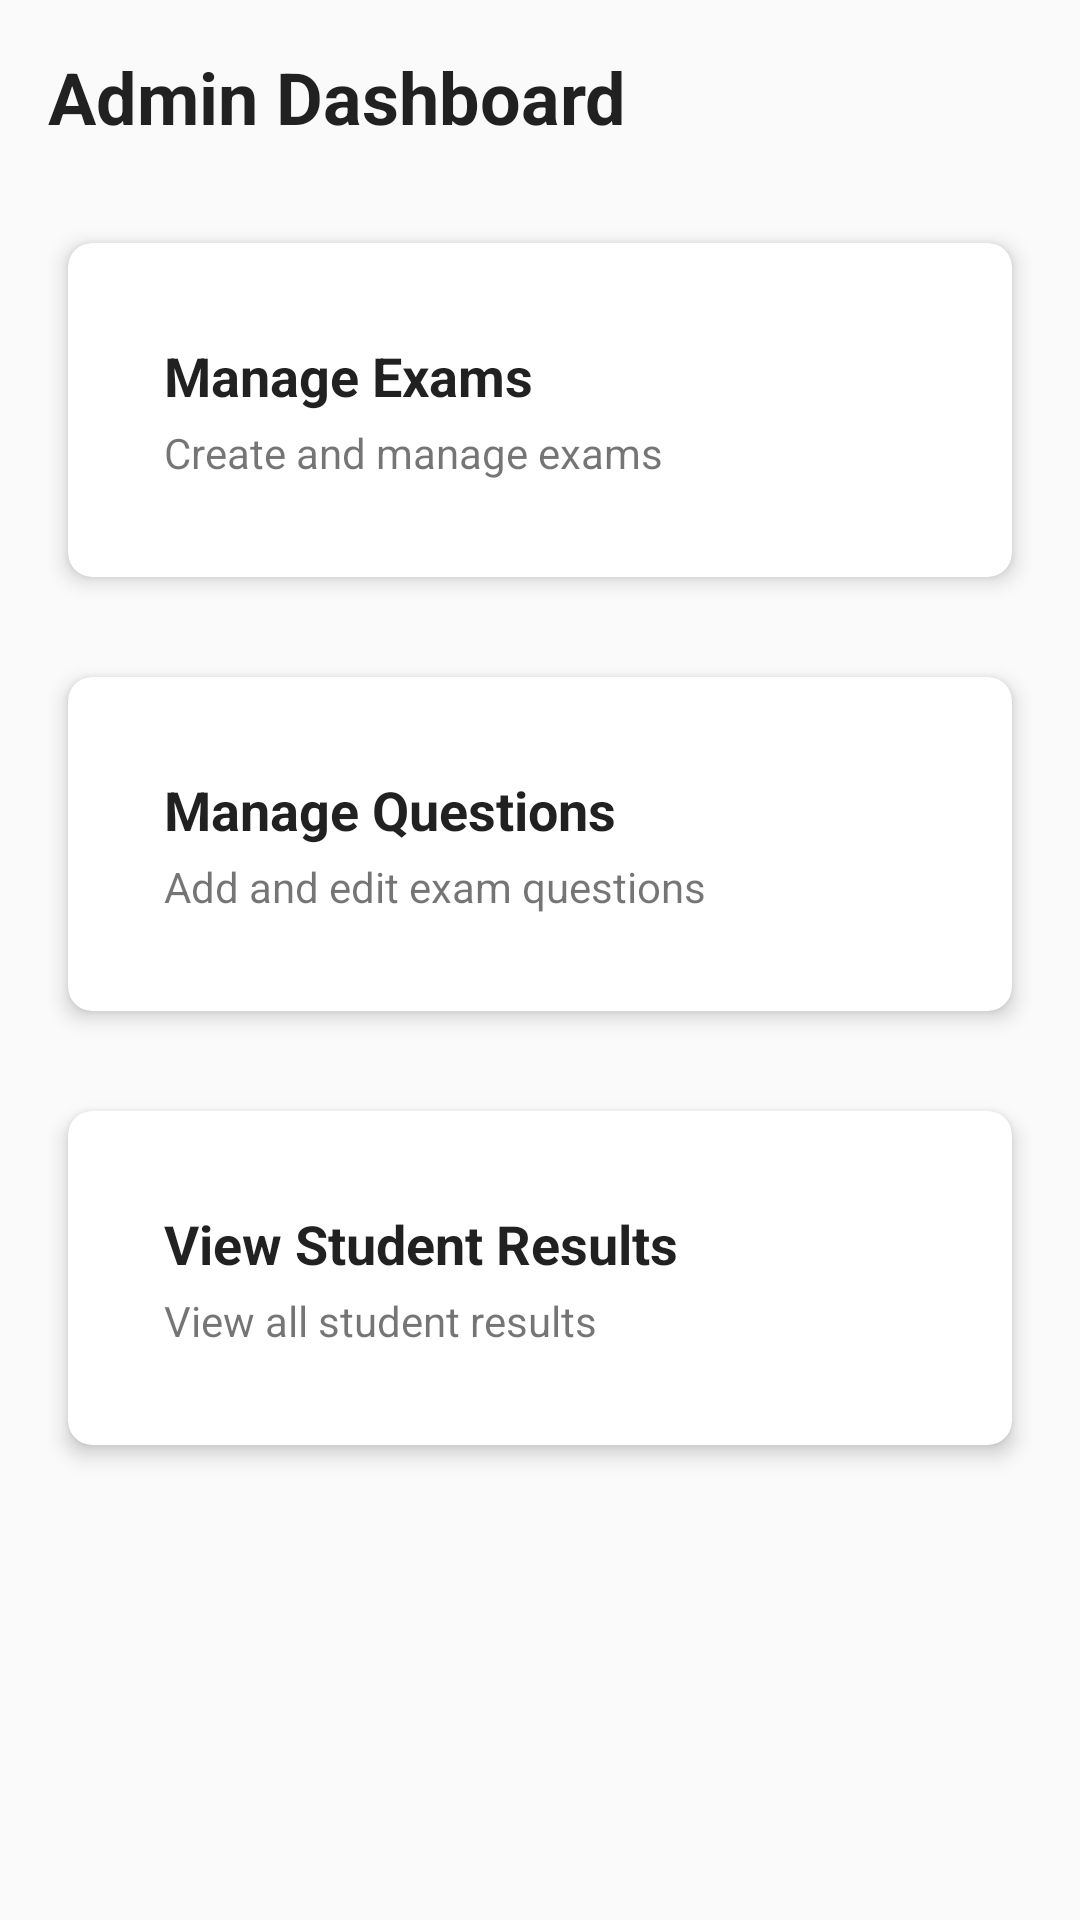

Write the Android layout XML for this screen, with the resource values it uses.
<!-- AndroidManifest.xml: activity theme Theme.OnlineExam -->
<!-- res/layout/activity_admin_dashboard.xml -->
<?xml version="1.0" encoding="utf-8"?>
<LinearLayout xmlns:android="http://schemas.android.com/apk/res/android"
    android:layout_width="match_parent"
    android:layout_height="match_parent"
    android:orientation="vertical"
    android:padding="16dp"
    android:background="@color/background">

    <TextView
        android:id="@+id/tvWelcome"
        android:layout_width="wrap_content"
        android:layout_height="wrap_content"
        android:text="@string/admin_dashboard"
        android:textSize="24sp"
        android:textStyle="bold"
        android:textColor="@color/text_primary"
        android:layout_marginBottom="24dp"/>

    <androidx.cardview.widget.CardView
        android:id="@+id/cardManageExams"
        style="@style/CardView.Exam"
        android:layout_width="match_parent"
        android:layout_height="wrap_content"
        android:layout_marginBottom="16dp">

        <LinearLayout
            android:layout_width="match_parent"
            android:layout_height="wrap_content"
            android:orientation="vertical"
            android:padding="16dp">

            <TextView
                android:layout_width="wrap_content"
                android:layout_height="wrap_content"
                android:text="@string/manage_exams"
                android:textSize="18sp"
                android:textStyle="bold"
                android:textColor="@color/text_primary"/>

            <TextView
                android:layout_width="wrap_content"
                android:layout_height="wrap_content"
                android:text="Create and manage exams"
                android:textSize="14sp"
                android:textColor="@color/text_secondary"
                android:layout_marginTop="4dp"/>
        </LinearLayout>
    </androidx.cardview.widget.CardView>

    <androidx.cardview.widget.CardView
        android:id="@+id/cardManageQuestions"
        style="@style/CardView.Exam"
        android:layout_width="match_parent"
        android:layout_height="wrap_content"
        android:layout_marginBottom="16dp">

        <LinearLayout
            android:layout_width="match_parent"
            android:layout_height="wrap_content"
            android:orientation="vertical"
            android:padding="16dp">

            <TextView
                android:layout_width="wrap_content"
                android:layout_height="wrap_content"
                android:text="@string/manage_questions"
                android:textSize="18sp"
                android:textStyle="bold"
                android:textColor="@color/text_primary"/>

            <TextView
                android:layout_width="wrap_content"
                android:layout_height="wrap_content"
                android:text="Add and edit exam questions"
                android:textSize="14sp"
                android:textColor="@color/text_secondary"
                android:layout_marginTop="4dp"/>
        </LinearLayout>
    </androidx.cardview.widget.CardView>

    <androidx.cardview.widget.CardView
        android:id="@+id/cardViewResults"
        style="@style/CardView.Exam"
        android:layout_width="match_parent"
        android:layout_height="wrap_content">

        <LinearLayout
            android:layout_width="match_parent"
            android:layout_height="wrap_content"
            android:orientation="vertical"
            android:padding="16dp">

            <TextView
                android:layout_width="wrap_content"
                android:layout_height="wrap_content"
                android:text="@string/view_student_results"
                android:textSize="18sp"
                android:textStyle="bold"
                android:textColor="@color/text_primary"/>

            <TextView
                android:layout_width="wrap_content"
                android:layout_height="wrap_content"
                android:text="View all student results"
                android:textSize="14sp"
                android:textColor="@color/text_secondary"
                android:layout_marginTop="4dp"/>
        </LinearLayout>
    </androidx.cardview.widget.CardView>

</LinearLayout>
<!-- resources referenced by this layout -->
<resources>
  <color name="background">#FFFAFAFA</color>
  <color name="text_primary">#DE000000</color>
  <color name="text_secondary">#8A000000</color>
  <string name="admin_dashboard">Admin Dashboard</string>
  <string name="manage_exams">Manage Exams</string>
  <string name="manage_questions">Manage Questions</string>
  <string name="view_student_results">View Student Results</string>
  <style name="CardView.Exam" parent="Widget.MaterialComponents.CardView">
          <item name="cardCornerRadius">8dp</item>
          <item name="cardElevation">4dp</item>
          <item name="cardUseCompatPadding">true</item>
          <item name="contentPadding">16dp</item>
      </style>
  <style name="Theme.OnlineExam" parent="Theme.MaterialComponents.DayNight.DarkActionBar">
          
          <item name="colorPrimary">@color/primary</item>
          <item name="colorPrimaryVariant">@color/primary_dark</item>
          <item name="colorOnPrimary">@color/white</item>
          
          <item name="colorSecondary">@color/accent</item>
          <item name="colorSecondaryVariant">@color/accent_dark</item>
          <item name="colorOnSecondary">@color/black</item>
          
          <item name="android:statusBarColor">@color/primary_dark</item>
          
          <item name="android:windowBackground">@color/background</item>
      </style>
  <color name="primary">#FF2196F3</color>
  <color name="primary_dark">#FF1976D2</color>
  <color name="white">#FFFFFFFF</color>
  <color name="accent">#FFFF9800</color>
  <color name="accent_dark">#FFF57C00</color>
  <color name="black">#FF000000</color>
</resources>
